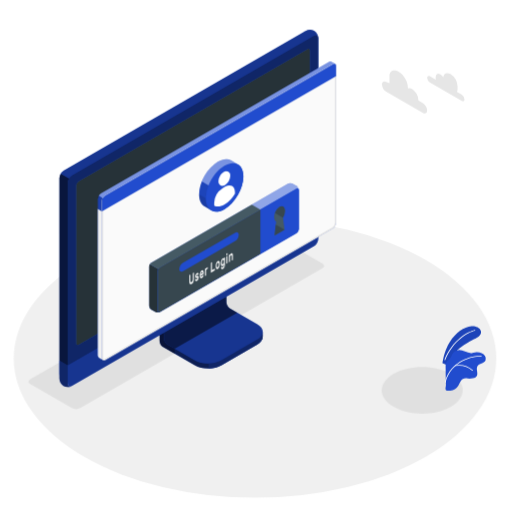
t = 0.00 s
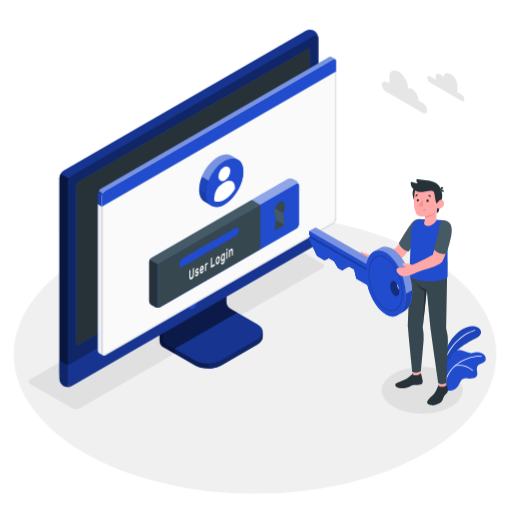
t = 1.15 s
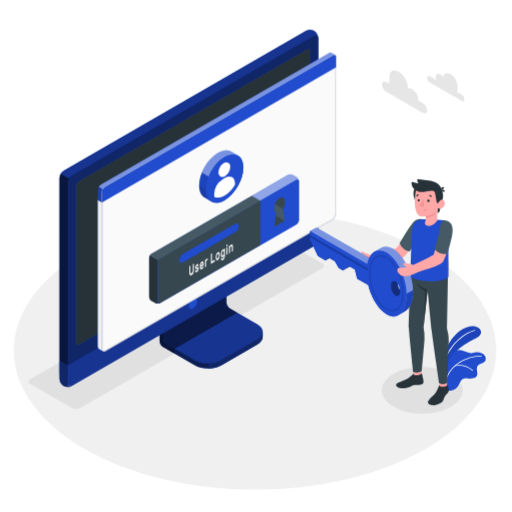
t = 2.35 s
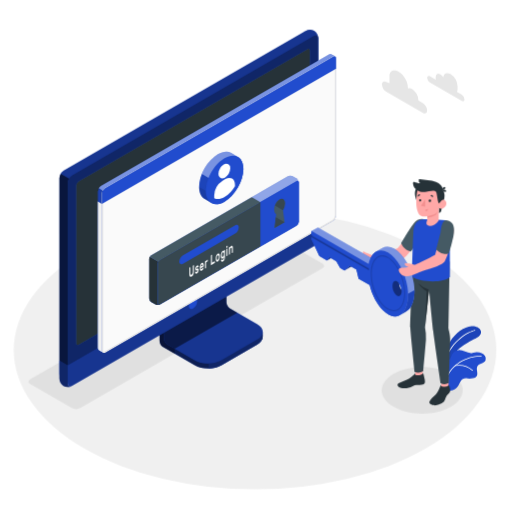
t = 3.55 s
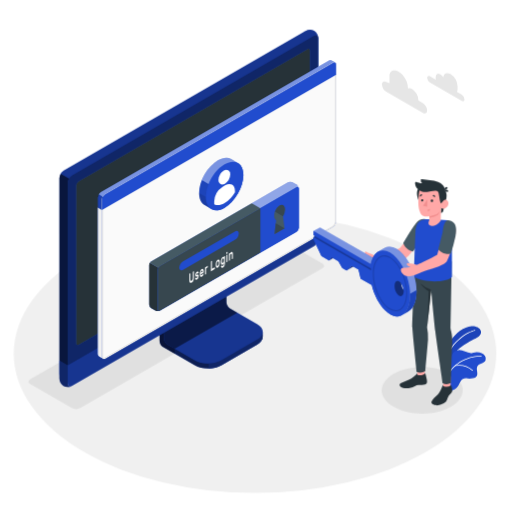
t = 4.60 s
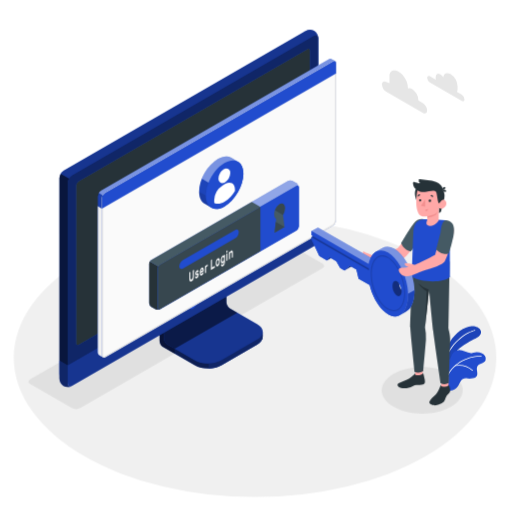
t = 5.80 s

The animated SVG that drew these frames (rendered in a browser with its animation timeline set to each time). Animation: 3 CSS @keyframes rules; one cycle of 7.00 s, repeats indefinitely.

<svg class="animated" id="freepik_stories-login" xmlns="http://www.w3.org/2000/svg" viewBox="0 0 500 500" version="1.1" xmlns:xlink="http://www.w3.org/1999/xlink" xmlns:svgjs="http://svgjs.com/svgjs"><style>svg#freepik_stories-login:not(.animated) .animable {opacity: 0;}svg#freepik_stories-login.animated #freepik--Floor--inject-6 {animation: 6s Infinite  linear floating;animation-delay: 0s;}svg#freepik_stories-login.animated #freepik--Window--inject-6 {animation: 1.5s Infinite  linear floating;animation-delay: 0s;}svg#freepik_stories-login.animated #freepik--Character--inject-6 {animation: 1s 1 forwards cubic-bezier(.36,-0.01,.5,1.38) slideUp,6s Infinite  linear shake;animation-delay: 0s,1s;}            @keyframes floating {                0% {                    opacity: 1;                    transform: translateY(0px);                }                50% {                    transform: translateY(-10px);                }                100% {                    opacity: 1;                    transform: translateY(0px);                }            }                    @keyframes slideUp {                0% {                    opacity: 0;                    transform: translateY(30px);                }                100% {                    opacity: 1;                    transform: inherit;                }            }                    @keyframes shake {                10%, 90% {                    transform: translate3d(-1px, 0, 0);                  }                  20%, 80% {                    transform: translate3d(2px, 0, 0);                  }                  30%, 50%, 70% {                    transform: translate3d(-4px, 0, 0);                  }                  40%, 60% {                    transform: translate3d(4px, 0, 0);                  }            }        </style><g id="freepik--Floor--inject-6" class="animable animator-active" style="transform-origin: 249.05px 350.02px;"><ellipse id="freepik--floor--inject-6" cx="249.05" cy="350.02" rx="235.61" ry="136.03" style="fill: rgb(240, 240, 240); transform-origin: 249.05px 350.02px;" class="animable"></ellipse></g><g id="freepik--Shadow--inject-6" class="animable" style="transform-origin: 239.83px 318.325px;"><path id="freepik--shadow--inject-6" d="M384.36,397.22c-15.45-8.92-15.45-23.38,0-32.3s40.5-8.92,55.95,0,15.45,23.38,0,32.3S399.81,406.14,384.36,397.22Z" style="fill: rgb(224, 224, 224); transform-origin: 412.335px 381.07px;" class="animable"></path><path id="freepik--shadow--inject-6" d="M70.12,398.46,29.48,375c-2.29-1.32-2.29-3.47,0-4.79L265.87,233.73a9.17,9.17,0,0,1,8.29,0l40.65,23.46c2.29,1.32,2.29,3.47,0,4.79L78.42,398.46A9.19,9.19,0,0,1,70.12,398.46Z" style="fill: rgb(224, 224, 224); transform-origin: 172.145px 316.095px;" class="animable"></path></g><g id="freepik--Device--inject-6" class="animable" style="transform-origin: 184.405px 203.455px;"><g id="freepik--device--inject-6" class="animable" style="transform-origin: 184.405px 203.455px;"><path d="M216.2,356.64l34.94-20.2c3.6-2.08,5.4-4.8,5.4-7.53s0-4.86,0-4.86l-36.24-20.44a7.64,7.64,0,0,1-3.48-6V254.52l-61,35.26v43.07a7.7,7.7,0,0,0,3.48,6l30.84,17.76C197.32,360.8,209,360.8,216.2,356.64Z" style="fill: rgb(33, 76, 206); transform-origin: 206.18px 307.138px;" id="el65j88w7vf0o" class="animable"></path><g id="el31ct0a2a5e6"><g style="opacity: 0.6; transform-origin: 206.18px 307.138px;" class="animable"><path d="M216.2,356.64l34.94-20.2c3.6-2.08,5.4-4.8,5.4-7.53s0-4.86,0-4.86l-36.24-20.44a7.64,7.64,0,0,1-3.48-6V254.52l-61,35.26v43.07a7.7,7.7,0,0,0,3.48,6l30.84,17.76C197.32,360.8,209,360.8,216.2,356.64Z" id="el7tlzuh646qw" class="animable" style="transform-origin: 206.18px 307.138px;"></path></g></g><g id="elihjirndnpen"><path d="M170.45,340.48v4.84l-11.18-6.45a7.67,7.67,0,0,1-3.47-6V289.78l11.62-6.71c.24,2.95.5,6,.75,9L160,296.77v33.65a7.63,7.63,0,0,0,3.48,6Z" style="opacity: 0.3; transform-origin: 163.125px 314.195px;" class="animable"></path></g><path d="M160,330.43a7.68,7.68,0,0,0,3.48,6l26.62,15.34c7.2,4.15,18.88,4.16,26.09,0l35-20.2c7.21-4.16,7.21-10.9,0-15.06l-26.64-15.34a7.69,7.69,0,0,1-3.47-6V261.51l-61,35.26Z" style="fill: rgb(33, 76, 206); transform-origin: 208.299px 308.198px;" id="elwzksl82m3" class="animable"></path><g id="ell6amo1zsrfd"><path d="M160,330.43a7.68,7.68,0,0,0,3.48,6l26.62,15.34c7.2,4.15,18.88,4.16,26.09,0l35-20.2c7.21-4.16,7.21-10.9,0-15.06l-26.64-15.34a7.69,7.69,0,0,1-3.47-6V261.51l-61,35.26Z" style="opacity: 0.3; transform-origin: 208.299px 308.198px;" class="animable"></path></g><g id="elbm6vbfwsa0v"><path d="M231.6,305.28h0l-7.09-4.09a7.69,7.69,0,0,1-3.47-6V261.51l-61,35.26v33.66a7.68,7.68,0,0,0,3.48,6l7,4Z" style="opacity: 0.5; transform-origin: 195.82px 300.97px;" class="animable"></path></g><path d="M256.55,324.06v4.86c0,2.73-1.81,5.44-5.4,7.53l-35,20.19a26.23,26.23,0,0,1-12.45,3.09v-4.84a26.23,26.23,0,0,0,12.45-3.09l35-20.21C254.74,329.52,256.55,326.79,256.55,324.06Z" style="fill: rgb(33, 76, 206); transform-origin: 230.125px 341.895px;" id="el0esrsd0pgjfd" class="animable"></path><g id="eli0lq1m5mpgj"><path d="M256.55,324.06v4.86c0,2.73-1.81,5.44-5.4,7.53l-35,20.19a26.23,26.23,0,0,1-12.45,3.09v-4.84a26.23,26.23,0,0,0,12.45-3.09l35-20.21C254.74,329.52,256.55,326.79,256.55,324.06Z" style="opacity: 0.5; transform-origin: 230.125px 341.895px;" class="animable"></path></g><path d="M62,372.26a9.35,9.35,0,0,0,8.43-.15l236-136.25a9.62,9.62,0,0,0,4.35-7.53V37.41A9.32,9.32,0,0,0,306.72,30a9.3,9.3,0,0,0-8.42.16L62.3,166.45A9.58,9.58,0,0,0,58,174V364.89A9.32,9.32,0,0,0,62,372.26Z" style="fill: rgb(33, 76, 206); transform-origin: 184.39px 201.131px;" id="elp3fr0nk3iia" class="animable"></path><path d="M70.46,372.1l236-136.25a9.59,9.59,0,0,0,4.35-7.53V37.41c0-2.77-1.95-3.9-4.35-2.51l-236,136.25a9.61,9.61,0,0,0-4.35,7.53V369.59C66.11,372.36,68.06,373.49,70.46,372.1Z" style="fill: rgb(33, 76, 206); transform-origin: 188.46px 203.5px;" id="elz3g8s5b90cl" class="animable"></path><g id="el8nb7jmr2wc7"><path d="M70.46,372.1l236-136.25a9.59,9.59,0,0,0,4.35-7.53V37.41c0-2.77-1.95-3.9-4.35-2.51l-236,136.25a9.61,9.61,0,0,0-4.35,7.53V369.59C66.11,372.36,68.06,373.49,70.46,372.1Z" style="opacity: 0.5; transform-origin: 188.46px 203.5px;" class="animable"></path></g><path d="M69.82,377.06A9.34,9.34,0,0,1,62,376.9,9.32,9.32,0,0,1,58,369.51V352.13l8.15,4.72v17.38C66.1,376.76,67.71,377.91,69.82,377.06Z" style="fill: rgb(33, 76, 206); transform-origin: 63.91px 364.985px;" id="el7mslgpp9w9p" class="animable"></path><g id="el5gis3hy8s7q"><path d="M69.82,377.06A9.34,9.34,0,0,1,62,376.9,9.32,9.32,0,0,1,58,369.51V352.13l8.15,4.72v17.38C66.1,376.76,67.71,377.91,69.82,377.06Z" style="opacity: 0.5; transform-origin: 63.91px 364.985px;" class="animable"></path></g><path d="M66.1,356.85v17.38c0,2.77,2,3.89,4.35,2.51l236-136.25A9.62,9.62,0,0,0,310.8,233V215.54Z" style="fill: rgb(33, 76, 206); transform-origin: 188.45px 296.435px;" id="elgygkep3o36h" class="animable"></path><g id="elih9x0w7svkm"><path d="M66.11,356.81v17.42c0,2.77,2,3.89,4.35,2.51l236-136.25A9.62,9.62,0,0,0,310.8,233V215.54Z" style="opacity: 0.3; transform-origin: 188.455px 296.435px;" class="animable"></path></g><path d="M74.26,335V181.39a5.75,5.75,0,0,1,2.6-4.52L300,48c1.44-.83,2.61-.16,2.61,1.5V203.19a5.76,5.76,0,0,1-2.61,4.52L76.87,336.55C75.43,337.38,74.26,336.7,74.26,335Z" style="fill: rgb(33, 76, 206); transform-origin: 188.435px 192.273px;" id="elzxq32sdds5g" class="animable"></path><path d="M74.26,335V181.39a5.75,5.75,0,0,1,2.6-4.52L300,48c1.44-.83,2.61-.16,2.61,1.5V203.19a5.76,5.76,0,0,1-2.61,4.52L76.87,336.55C75.43,337.38,74.26,336.7,74.26,335Z" style="fill: rgb(38, 50, 56); transform-origin: 188.435px 192.273px;" id="el59eji8na2mq" class="animable"></path><path d="M188.45,291.73a9,9,0,0,0-4.08,7.06c0,2.6,1.83,3.66,4.08,2.36a9,9,0,0,0,4.08-7.07C192.53,291.48,190.7,290.43,188.45,291.73Z" style="fill: rgb(33, 76, 206); transform-origin: 188.45px 296.439px;" id="elywmdwgnpkmf" class="animable"></path><g id="elc0m2gvy1957"><path d="M67.39,174.38a9.25,9.25,0,0,0-1.29,4.29V356.85L58,352.13V174a8.9,8.9,0,0,1,1.28-4.3Z" style="opacity: 0.7; transform-origin: 62.695px 263.275px;" class="animable"></path></g><g id="elbkk0396lz2i"><path d="M310.76,36.69c-.31-2.24-2.12-3-4.31-1.79l-236,136.25a8.94,8.94,0,0,0-3.07,3.23l-8.16-4.71a9,9,0,0,1,3.08-3.23L298.3,30.2a9.32,9.32,0,0,1,8.43-.16A9.37,9.37,0,0,1,310.76,36.69Z" style="opacity: 0.3; transform-origin: 184.99px 101.745px;" class="animable"></path></g></g></g><g id="freepik--Window--inject-6" class="animable" style="transform-origin: 211.872px 205.98px;"><g id="freepik--window--inject-6" class="animable" style="transform-origin: 211.872px 205.98px;"><g id="freepik--window--inject-6" class="animable" style="transform-origin: 211.872px 205.98px;"><g id="freepik--window--inject-6" class="animable" style="transform-origin: 211.872px 205.98px;"><path d="M323.49,60.19a2.16,2.16,0,0,0-2.22.17L98.59,189a6.71,6.71,0,0,0-3,5.27V346.94a3,3,0,0,0,1.29,2.65c.49.27,3.11,1.79,3.89,2.21a1.75,1.75,0,0,0,1.76-.1L325.16,223.06a6.71,6.71,0,0,0,3-5.27V64.33a2.1,2.1,0,0,0-.94-2C326.72,62,324.05,60.52,323.49,60.19Z" style="fill: rgb(33, 76, 206); transform-origin: 211.879px 205.976px;" id="eliart90qdel" class="animable"></path><path d="M102.48,191.16,325.17,62.57c1.68-1,3-.18,3,1.76V217.79a6.71,6.71,0,0,1-3,5.27L102.48,351.7c-1.68,1-3-.61-3-2.55V196.43A6.73,6.73,0,0,1,102.48,191.16Z" style="fill: rgb(250, 250, 250); transform-origin: 213.825px 207.074px;" id="el3jtmsstuz56" class="animable"></path><path d="M326.53,63.15h0c.59,0,.68.74.68,1.18V217.79a5.68,5.68,0,0,1-2.55,4.4L102,350.83a1,1,0,0,1-.5.16c-.56,0-1-.86-1-1.84V196.43A5.74,5.74,0,0,1,103,192L325.67,63.43a1.77,1.77,0,0,1,.86-.28m0-1a2.8,2.8,0,0,0-1.36.42L102.48,191.16a6.73,6.73,0,0,0-3,5.27V349.15c0,1.54.86,2.84,2,2.84a2,2,0,0,0,1-.29L325.16,223.06a6.71,6.71,0,0,0,3-5.27V64.33c0-1.38-.68-2.18-1.68-2.18Z" style="fill: rgb(224, 224, 224); transform-origin: 213.82px 207.07px;" id="elak6q3bp5m9" class="animable"></path><path d="M96.82,349.59c.33.17,2.7,1.52,3.74,2.12a3.11,3.11,0,0,1-1.12-2.56V206.4l-3.9-2.28V346.94A3,3,0,0,0,96.82,349.59Z" style="fill: rgb(240, 240, 240); transform-origin: 98.0471px 277.915px;" id="elpm4f2k6k6n" class="animable"></path><path d="M328.21,64.3c0-1.92-1.37-2.7-3-1.73L102.48,191.16a6.73,6.73,0,0,0-3,5.27v10L328.21,74.3Z" style="fill: rgb(33, 76, 206); transform-origin: 213.845px 134.291px;" id="el710ae04dav" class="animable"></path><g id="elm1vgndf7t4"><g style="opacity: 0.4; transform-origin: 211.84px 126.687px;" class="animable"><path d="M325.17,62.57,102.48,191.15a6.25,6.25,0,0,0-2.14,2.27l-3.87-2.25A6,6,0,0,1,98.59,189L321.27,60.36a2.16,2.16,0,0,1,2.22-.18c.54.34,3.07,1.77,3.72,2.12A2.2,2.2,0,0,0,325.17,62.57Z" style="fill: rgb(255, 255, 255); transform-origin: 211.84px 126.687px;" id="elcxbek55x098" class="animable"></path></g></g><g id="el5pkzhrr1jlp"><path d="M95.54,204.13v-9.91a6.25,6.25,0,0,1,.93-3.05l3.88,2.24a6.08,6.08,0,0,0-.91,3v10Z" style="opacity: 0.15; transform-origin: 97.945px 198.79px;" class="animable"></path></g></g></g><path d="M281.25,179.42l-133.37,77a4.91,4.91,0,0,0-2.23,3.85v38.24a4.91,4.91,0,0,0,2.23,3.85l3.89,2.24a4.94,4.94,0,0,0,4.46,0l133.35-77a4.93,4.93,0,0,0,2.23-3.86l0-38.25a4.91,4.91,0,0,0-2.23-3.85l-3.9-2.24A4.91,4.91,0,0,0,281.25,179.42Z" style="fill: rgb(33, 76, 206); transform-origin: 218.73px 242.007px;" id="elbeo6x1icm88" class="animable"></path><g id="elgic1kd7ct08"><path d="M291.81,185.15c-.16-1.15-1.09-1.57-2.21-.92l-133.37,77a4.49,4.49,0,0,0-1.57,1.66l-8.35-4.82a4.57,4.57,0,0,1,1.56-1.64l133.38-77a4.91,4.91,0,0,1,4.45,0l3.9,2.24A5,5,0,0,1,291.81,185.15Z" style="fill: rgb(255, 255, 255); opacity: 0.5; transform-origin: 219.06px 220.893px;" class="animable"></path></g><path d="M155.85,304.79a5,5,0,0,1-4.07-.18l-3.9-2.24a4.93,4.93,0,0,1-2.23-3.85V260.28a4.63,4.63,0,0,1,.66-2.21l8.35,4.82a4.48,4.48,0,0,0-.66,2.19v38.25C154,304.6,154.8,305.19,155.85,304.79Z" style="fill: rgb(38, 50, 56); transform-origin: 150.75px 281.604px;" id="eltsqi8qcvuq" class="animable"></path><path d="M156.23,261.23l133.37-77c1.23-.71,2.23-.14,2.23,1.28l0,38.25a4.93,4.93,0,0,1-2.23,3.86l-133.35,77c-1.23.71-2.23.13-2.23-1.29V265.09A4.93,4.93,0,0,1,156.23,261.23Z" style="fill: rgb(33, 76, 206); transform-origin: 222.925px 244.424px;" id="ellvicru3anef" class="animable"></path><path d="M245.89,199.84l-98,56.59a4.57,4.57,0,0,0-1.56,1.64l8.35,4.82a4.49,4.49,0,0,1,1.57-1.66l98-56.58Z" style="fill: rgb(69, 90, 100); transform-origin: 200.29px 231.365px;" id="ela6zctteuvbe" class="animable"></path><path d="M254.23,204.65l-98,56.58a4.93,4.93,0,0,0-2.23,3.86v38.23c0,1.42,1,2,2.23,1.29l98-56.58Z" style="fill: rgb(55, 71, 79); transform-origin: 204.115px 254.782px;" id="eltwrojs1a9d" class="animable"></path><path d="M178.83,256.57l50.57-29.19c2.09-1.21,3.79-.35,3.79,1.92a8.13,8.13,0,0,1-3.8,6.3l-50.56,29.2c-2.09,1.21-3.8.35-3.8-1.92A8.16,8.16,0,0,1,178.83,256.57Z" style="fill: rgb(33, 76, 206); transform-origin: 204.11px 246.09px;" id="el6dogv8zbg3e" class="animable"></path><path d="M189.19,266.24a.1.1,0,0,1,.15,0,.37.37,0,0,1,.06.23v5.69a9.54,9.54,0,0,1-.14,1.64,6.35,6.35,0,0,1-.42,1.44,5.11,5.11,0,0,1-.7,1.18,3.67,3.67,0,0,1-1,.83,1.85,1.85,0,0,1-1,.3,1,1,0,0,1-.7-.37,2.25,2.25,0,0,1-.42-1,6.91,6.91,0,0,1-.13-1.47v-5.7a.72.72,0,0,1,.06-.29.36.36,0,0,1,.15-.2l.63-.37a.11.11,0,0,1,.15,0,.35.35,0,0,1,.06.23v5.62a3.79,3.79,0,0,0,.09.92,1,1,0,0,0,.24.52.45.45,0,0,0,.37.16,1,1,0,0,0,.48-.16,2.16,2.16,0,0,0,.48-.39,2.37,2.37,0,0,0,.38-.6,3.77,3.77,0,0,0,.25-.8,5.28,5.28,0,0,0,.08-1v-5.63a.73.73,0,0,1,.07-.29.36.36,0,0,1,.15-.2Z" style="fill: rgb(250, 250, 250); transform-origin: 187.145px 271.878px;" id="elyqvx9nvnwbb" class="animable"></path><path d="M193.11,271.62a.36.36,0,0,0-.05-.21.22.22,0,0,0-.19-.07,1.37,1.37,0,0,0-.37,0l-.58.11a1.18,1.18,0,0,1-.57,0,.69.69,0,0,1-.36-.27,1.43,1.43,0,0,1-.19-.53,4.52,4.52,0,0,1,0-1.62,4.49,4.49,0,0,1,.32-.89,4.32,4.32,0,0,1,.5-.8,2.51,2.51,0,0,1,.68-.59,1.73,1.73,0,0,1,.69-.24.84.84,0,0,1,.51.11.83.83,0,0,1,.33.38,1.59,1.59,0,0,1,.13.59.49.49,0,0,1-.06.29.36.36,0,0,1-.15.2l-.6.35a.18.18,0,0,1-.18,0l-.13-.1a.33.33,0,0,0-.18-.07.82.82,0,0,0-.36.13,1.54,1.54,0,0,0-.41.36.87.87,0,0,0-.18.55.63.63,0,0,0,0,.23.23.23,0,0,0,.17.1,1,1,0,0,0,.33,0l.56-.1c.47-.09.79,0,1,.26a2.1,2.1,0,0,1,.29,1.23,3.51,3.51,0,0,1-.12.88,4.27,4.27,0,0,1-.34.9,3.8,3.8,0,0,1-.55.82,2.83,2.83,0,0,1-.73.61,1.63,1.63,0,0,1-.73.25.9.9,0,0,1-.53-.15.92.92,0,0,1-.34-.43,1.5,1.5,0,0,1-.12-.6.54.54,0,0,1,.06-.3.36.36,0,0,1,.15-.2l.6-.35c.08,0,.14-.05.18,0l.13.14a.3.3,0,0,0,.21.1.64.64,0,0,0,.39-.13,1.87,1.87,0,0,0,.48-.39,1.24,1.24,0,0,0,.17-.27A.6.6,0,0,0,193.11,271.62Z" style="fill: rgb(250, 250, 250); transform-origin: 192.332px 270.493px;" id="elug6a40k4ww" class="animable"></path><path d="M195.15,268.91a8.93,8.93,0,0,1,.13-1.55,7.46,7.46,0,0,1,.39-1.41,4.8,4.8,0,0,1,.6-1.15,2.57,2.57,0,0,1,.8-.75,1.09,1.09,0,0,1,.79-.17,1,1,0,0,1,.6.41,2.5,2.5,0,0,1,.39.9,5.58,5.58,0,0,1,.14,1.28v.62a.6.6,0,0,1-.07.3.36.36,0,0,1-.15.2l-2.6,1.51a1.56,1.56,0,0,0,.07.52.65.65,0,0,0,.2.29.42.42,0,0,0,.29.09.82.82,0,0,0,.34-.12,1.45,1.45,0,0,0,.4-.32,1.83,1.83,0,0,0,.26-.38,2.65,2.65,0,0,1,.14-.23.64.64,0,0,1,.15-.13l.62-.36a.12.12,0,0,1,.15,0,.28.28,0,0,1,.06.23,1.93,1.93,0,0,1-.12.57,4.34,4.34,0,0,1-.34.8,4.59,4.59,0,0,1-.56.82,3,3,0,0,1-.76.65,1.21,1.21,0,0,1-.8.19,1,1,0,0,1-.6-.42,2.65,2.65,0,0,1-.39-1A6.8,6.8,0,0,1,195.15,268.91Zm1.92-3.19a1.17,1.17,0,0,0-.39.34,1.92,1.92,0,0,0-.27.46,3.39,3.39,0,0,0-.17.51,3.27,3.27,0,0,0-.07.48l1.76-1a2.9,2.9,0,0,0-.06-.41.66.66,0,0,0-.14-.33.38.38,0,0,0-.26-.16A.6.6,0,0,0,197.07,265.72Z" style="fill: rgb(250, 250, 250); transform-origin: 197.07px 267.796px;" id="el3suhvh91s7v" class="animable"></path><path d="M202.13,262.93a1.61,1.61,0,0,0-.68.76,3.44,3.44,0,0,0-.21,1.32v3.61a.73.73,0,0,1-.06.3.36.36,0,0,1-.15.2l-.59.34a.1.1,0,0,1-.15,0,.37.37,0,0,1-.06-.23v-6.47a.8.8,0,0,1,.06-.3.41.41,0,0,1,.15-.2l.59-.34a.11.11,0,0,1,.15,0,.32.32,0,0,1,.06.22v.32a4.12,4.12,0,0,1,.44-.76,1.82,1.82,0,0,1,.6-.53l.36-.21a.1.1,0,0,1,.14,0,.37.37,0,0,1,.07.23v.91a.73.73,0,0,1-.07.3.41.41,0,0,1-.14.2Z" style="fill: rgb(250, 250, 250); transform-origin: 201.54px 265.213px;" id="elhhcf2xdue7" class="animable"></path><path d="M209.59,262.45a.1.1,0,0,1,.15,0,.37.37,0,0,1,.06.23v1a.8.8,0,0,1-.06.3.52.52,0,0,1-.15.19l-3.42,2a.11.11,0,0,1-.15,0,.34.34,0,0,1-.06-.22v-9a.8.8,0,0,1,.06-.3.38.38,0,0,1,.15-.19l.63-.37a.11.11,0,0,1,.15,0,.34.34,0,0,1,.06.22v7.61Z" style="fill: rgb(250, 250, 250); transform-origin: 207.88px 261.13px;" id="elccs8silcz3h" class="animable"></path><path d="M212.66,255.05a1.2,1.2,0,0,1,.77-.21.92.92,0,0,1,.61.3,1.92,1.92,0,0,1,.4.74,4.28,4.28,0,0,1,.18,1.09c0,.08,0,.19,0,.32v.77c0,.12,0,.23,0,.32a7,7,0,0,1-.18,1.29,6.26,6.26,0,0,1-.4,1.2,4.46,4.46,0,0,1-.61,1,2.76,2.76,0,0,1-.77.69,1.31,1.31,0,0,1-.78.21.91.91,0,0,1-.6-.3,1.7,1.7,0,0,1-.4-.73,4.28,4.28,0,0,1-.18-1.09c0-.08,0-.18,0-.31v-.77c0-.13,0-.24,0-.32a6.35,6.35,0,0,1,.17-1.3,6.62,6.62,0,0,1,.41-1.21,4.83,4.83,0,0,1,.6-1A2.66,2.66,0,0,1,212.66,255.05Zm.94,2.58a2,2,0,0,0-.11-.65.62.62,0,0,0-.22-.32.43.43,0,0,0-.29-.07.87.87,0,0,0-.32.13,1.41,1.41,0,0,0-.32.24,1.79,1.79,0,0,0-.29.4,2.19,2.19,0,0,0-.22.58,4,4,0,0,0-.12.78c0,.08,0,.17,0,.28v.71c0,.11,0,.2,0,.26a2.36,2.36,0,0,0,.12.65.61.61,0,0,0,.22.32.37.37,0,0,0,.29.06.9.9,0,0,0,.32-.12,1.67,1.67,0,0,0,.32-.24,2.17,2.17,0,0,0,.29-.4,2.6,2.6,0,0,0,.22-.58,3.57,3.57,0,0,0,.11-.78,2.18,2.18,0,0,0,0-.28v-.7A2.1,2.1,0,0,0,213.6,257.63Z" style="fill: rgb(250, 250, 250); transform-origin: 212.66px 258.804px;" id="elqrdo46zpqn" class="animable"></path><path d="M217.68,260.9a1.42,1.42,0,0,0,.34-.29,2.45,2.45,0,0,0,.31-.46,3.08,3.08,0,0,0,.23-.63,3,3,0,0,0,.09-.75v-.51c0,.1-.1.22-.17.36a3,3,0,0,1-.24.42,4,4,0,0,1-.34.4,1.76,1.76,0,0,1-.43.33.92.92,0,0,1-.71.14,1,1,0,0,1-.54-.41,2.72,2.72,0,0,1-.35-.84,5.75,5.75,0,0,1-.14-1.15c0-.13,0-.29,0-.48s0-.35,0-.49a8.45,8.45,0,0,1,.14-1.31,7.89,7.89,0,0,1,.35-1.25,5,5,0,0,1,.54-1,2.28,2.28,0,0,1,.71-.68,1.41,1.41,0,0,1,.43-.17.93.93,0,0,1,.34,0,.62.62,0,0,1,.24.13.91.91,0,0,1,.17.17v-.32a.8.8,0,0,1,.06-.3.38.38,0,0,1,.15-.19l.59-.35a.11.11,0,0,1,.15,0,.37.37,0,0,1,.07.23V258a6.86,6.86,0,0,1-.53,2.84,3.63,3.63,0,0,1-1.46,1.7,1.54,1.54,0,0,1-.74.23,1,1,0,0,1-.59-.15,1.35,1.35,0,0,1-.4-.48,2,2,0,0,1-.16-.72.54.54,0,0,1,.06-.3.36.36,0,0,1,.15-.2l.53-.3a.13.13,0,0,1,.19,0,1,1,0,0,1,.13.17.47.47,0,0,0,.28.22C217.25,261.1,217.43,261,217.68,260.9Zm-.94-4.85q0,.4,0,.78a1.7,1.7,0,0,0,.32,1.12.49.49,0,0,0,.64,0,1.72,1.72,0,0,0,.65-.78,3.62,3.62,0,0,0,.3-1.32c0-.15,0-.33,0-.54s0-.39,0-.52a1.53,1.53,0,0,0-.3-1,.48.48,0,0,0-.65,0,1.73,1.73,0,0,0-.64.77A3.83,3.83,0,0,0,216.74,256.05Z" style="fill: rgb(250, 250, 250); transform-origin: 217.701px 257.006px;" id="el0ovr5mn5i4vc" class="animable"></path><path d="M222,247.17a.11.11,0,0,1,.14,0,.32.32,0,0,1,.07.23v1.09a.66.66,0,0,1-.07.3.43.43,0,0,1-.14.19l-.67.39a.1.1,0,0,1-.15,0,.29.29,0,0,1-.07-.22v-1.09a.66.66,0,0,1,.07-.3.38.38,0,0,1,.15-.19Zm.17,9.39a.72.72,0,0,1-.06.29.49.49,0,0,1-.15.2l-.6.34a.09.09,0,0,1-.14,0,.32.32,0,0,1-.07-.23v-6.47a.66.66,0,0,1,.07-.3.47.47,0,0,1,.14-.2l.6-.34a.11.11,0,0,1,.15,0,.34.34,0,0,1,.06.22Z" style="fill: rgb(250, 250, 250); transform-origin: 221.66px 252.284px;" id="elfvh63oahw3l" class="animable"></path><path d="M227.43,253.51a.8.8,0,0,1-.06.3.38.38,0,0,1-.15.19l-.6.35a.1.1,0,0,1-.14,0,.32.32,0,0,1-.07-.23v-3.52a2.45,2.45,0,0,0-.22-1.21c-.14-.25-.36-.29-.67-.11a1.64,1.64,0,0,0-.65.87,4.2,4.2,0,0,0-.24,1.47v3.53a.8.8,0,0,1-.06.3.36.36,0,0,1-.15.2l-.59.34a.1.1,0,0,1-.15,0,.32.32,0,0,1-.06-.22v-6.47a.73.73,0,0,1,.06-.3.36.36,0,0,1,.15-.2l.59-.34a.1.1,0,0,1,.15,0,.37.37,0,0,1,.06.23V249a5.15,5.15,0,0,1,.48-.87,1.88,1.88,0,0,1,.65-.61,1.09,1.09,0,0,1,.79-.2.81.81,0,0,1,.52.41,2.54,2.54,0,0,1,.28.87,9,9,0,0,1,.08,1.2Z" style="fill: rgb(250, 250, 250); transform-origin: 225.524px 251.667px;" id="elj8kxka8kqx" class="animable"></path><path d="M277.87,224.4,268.16,230l1.51-13.62c-1.17-.62-1.91-2.13-1.91-4.3,0-3.87,2.36-8.36,5.26-10s5.25.1,5.25,4a13.26,13.26,0,0,1-1.9,6.5Z" style="fill: rgb(69, 90, 100); transform-origin: 273.015px 215.732px;" id="el0ui9zqcmexz" class="animable"></path><polygon points="277.88 224.4 269.33 219.47 268.16 230.01 277.88 224.4" style="fill: rgb(55, 71, 79); transform-origin: 273.02px 224.74px;" id="eledo0o4yhzor" class="animable"></polygon><path d="M273,202.05a11.45,11.45,0,0,0-4.48,5.95l7.83,4.52h0a13.26,13.26,0,0,0,1.9-6.5C278.27,202.15,275.92,200.38,273,202.05Z" style="fill: rgb(55, 71, 79); transform-origin: 273.385px 206.971px;" id="elhaze1x5a3k7" class="animable"></path><path d="M225.8,156.7c-3.33-1.92-7.92-1.65-13,1.28-10.14,5.86-18.36,20.09-18.36,31.8,0,5.88,2.08,10,5.42,11.9l6.47,3.76c3.32,1.92,7.91,1.64,13-1.29,10.14-5.85,18.36-20.09,18.36-31.8,0-5.85-2.06-10-5.38-11.87" style="fill: rgb(33, 76, 206); transform-origin: 216.065px 181.068px;" id="el1niim0fx59c" class="animable"></path><path d="M219.32,161.75c-10.14,5.86-18.36,20.1-18.36,31.8s8.22,16.46,18.36,10.6,18.37-20.09,18.36-31.8S229.45,155.9,219.32,161.75Z" style="fill: rgb(33, 76, 206); transform-origin: 219.32px 182.951px;" id="elhwe0xne8fmf" class="animable"></path><path d="M229.45,187.73v1.34a29.53,29.53,0,0,1-10.13,10.62c-3.95,2.27-7.52,2.52-10.14,1.07V198a18,18,0,0,1,8.26-14.31l2.67-1.54c2.36-1.36,4.66-1.54,6.46-.49S229.45,184.92,229.45,187.73Z" style="fill: rgb(33, 76, 206); transform-origin: 219.315px 191.324px;" id="el46ursh2nmpy" class="animable"></path><g id="elaljbc2rejwa"><path d="M225.8,156.7l6.5,3.78c-3.32-1.93-7.91-1.66-13,1.27-6.64,3.84-12.46,11.27-15.68,19.23l-6.51-3.77c3.23-8,9-15.39,15.68-19.23C217.89,155.06,222.48,154.78,225.8,156.7Z" style="fill: rgb(255, 255, 255); opacity: 0.4; transform-origin: 214.705px 168.229px;" class="animable"></path></g><g id="elfogwjnb7o8f"><path d="M206.1,205.29l-6.23-3.61c-3.34-1.9-5.42-6-5.42-11.9l6.51,3.78C201,199.26,202.92,203.32,206.1,205.29Z" style="opacity: 0.2; transform-origin: 200.275px 197.535px;" class="animable"></path></g><g id="el0zho3tc18iyb"><path d="M197.13,177.21l6.51,3.77A34.11,34.11,0,0,0,201,193.55h0l-6.51-3.78A34.23,34.23,0,0,1,197.13,177.21Z" style="opacity: 0.1; transform-origin: 199.065px 185.38px;" class="animable"></path></g><path d="M217,181.52a3.49,3.49,0,0,1-1.77-.46,4.33,4.33,0,0,1-1.91-4,11.42,11.42,0,0,1,5.24-9.08h0a3.92,3.92,0,0,1,6.32,3.66,11.44,11.44,0,0,1-5.24,9.08A5.29,5.29,0,0,1,217,181.52Z" style="fill: rgb(255, 255, 255); transform-origin: 219.114px 174.322px;" id="el14nspl864a6" class="animable"></path><path d="M226.57,181.65c-1.8-1.05-4.1-.87-6.46.49l-2.67,1.54A18,18,0,0,0,209.18,198v2.77c2.62,1.45,6.19,1.2,10.14-1.07a29.53,29.53,0,0,0,10.13-10.62v-1.34C229.45,184.92,228.41,182.71,226.57,181.65Z" style="fill: rgb(255, 255, 255); transform-origin: 219.315px 191.324px;" id="elo8lt1g3jawp" class="animable"></path></g></g><g id="freepik--Plants--inject-6" class="animable" style="transform-origin: 453.289px 350.05px;"><g id="freepik--plants--inject-6" class="animable" style="transform-origin: 453.289px 350.05px;"><path d="M432.15,354.65s1.33-11.68,7.14-20.75,13.79-14.72,21.24-15.31,13.47,6.27,5.5,11-22.13,9.51-28.65,27.11Z" style="fill: rgb(33, 76, 206); transform-origin: 450.976px 337.627px;" id="eln86zhmp992o" class="animable"></path><g id="elyfprq4tfp6"><path d="M432.15,354.65s1.33-11.68,7.14-20.75,13.79-14.72,21.24-15.31,13.47,6.27,5.5,11-22.13,9.51-28.65,27.11Z" style="opacity: 0.1; transform-origin: 450.976px 337.627px;" class="animable"></path></g><path d="M434.34,351.61l-.08,0a.4.4,0,0,1-.22-.52c7.86-19.35,22.82-27.44,29.64-29a.4.4,0,0,1,.18.78c-6.68,1.54-21.35,9.48-29.08,28.53A.39.39,0,0,1,434.34,351.61Z" style="fill: rgb(255, 255, 255); transform-origin: 449.091px 336.85px;" id="eldr0z8dpy8xt" class="animable"></path><path d="M474.12,351.84c-.67,1.52-2.33,2.32-3.87,2.94s-3.22,1.29-4.06,2.73c-1.68,2.9,1.08,7-.72,9.81a5.24,5.24,0,0,1-3.56,2.06c-1.15.21-2.32.21-3.48.31a12.82,12.82,0,0,1-1.66-.13,7.57,7.57,0,0,0-4.81.51c-2.31,1.3-3,4.21-4.42,6.46a11,11,0,0,1-7.77,4.88c-1,.13-3,.32-4-.27a1.18,1.18,0,0,1-.22-.14l0,0c-.15-.16-.33-.37-.41-.48a.16.16,0,0,1,0-.07c-.41-1.51.26-3.07.29-4.63v-.28c-.07-1.81-.12-3.61-.16-5.41q-.13-5-.1-10c0-2.16-.24-4.52.68-6.55,1-2.24,3.52-2.29,4.47-4.48.38-.88.58-1.81.95-2.7a7.73,7.73,0,0,1,6.58-4.59c4.39-.22,8.32,3.33,12.71,3,1.13-.09,2.24-.44,3.36-.64,3.55-.67,7.66.34,9.66,3.35A4.61,4.61,0,0,1,474.12,351.84Z" style="fill: rgb(33, 76, 206); transform-origin: 454.718px 361.673px;" id="ellxeap1pkzp9" class="animable"></path><path d="M434.7,373.52h0a.38.38,0,0,1-.26-.46c6.06-22.74,30-26,35.63-25.62a.37.37,0,0,1,.35.4.38.38,0,0,1-.4.34c-5.49-.39-28.93,2.82-34.86,25.08A.38.38,0,0,1,434.7,373.52Z" style="fill: rgb(255, 255, 255); transform-origin: 452.425px 360.472px;" id="elyojuni3z6r" class="animable"></path><path d="M461.33,362a.35.35,0,0,1-.2-.1,19.9,19.9,0,0,0-16.31-4.59.39.39,0,0,1-.42-.32.38.38,0,0,1,.31-.43,20.71,20.71,0,0,1,17,4.81.37.37,0,0,1,0,.53A.34.34,0,0,1,461.33,362Z" style="fill: rgb(255, 255, 255); transform-origin: 453.109px 359.15px;" id="elr4wxpx30iue" class="animable"></path></g></g><g id="freepik--Clouds--inject-6" class="animable" style="transform-origin: 413.28px 89.7599px;"><g id="freepik--clouds--inject-6" class="animable" style="transform-origin: 413.28px 89.7599px;"><path d="M377.12,80l3.18,1.22v-7c0-5.56,4.43-6.89,9.24-4.11h0c4.82,2.78,8.72,9.53,8.72,15.09v1a4.65,4.65,0,0,1,4,.62h0a13.86,13.86,0,0,1,6.27,10.87v.46l4.44,2.56a9.14,9.14,0,0,1,4.13,7.15c0,2.64-1.85,3.71-4.13,2.39L377.12,89.54A9.09,9.09,0,0,1,373,82.39C373,79.76,374.83,78.69,377.12,80Z" style="fill: rgb(230, 230, 230); transform-origin: 395.05px 89.7599px;" id="el202s01o9ldoh" class="animable"></path><path d="M419.71,74.46l5.77,3.33a6.47,6.47,0,0,1-.05-.76V75.36c0-3,2.08-4.18,4.66-2.69a9,9,0,0,1,2.78,2.67c.42-3.74,3.36-5.13,6.92-3.08a15.45,15.45,0,0,1,7,12.09v2.5a6.59,6.59,0,0,1-.59,2.9L451,92.51A5.74,5.74,0,0,1,453.56,97c0,1.65-1.16,2.32-2.59,1.5l-31.26-18A5.72,5.72,0,0,1,417.12,76C417.12,74.31,418.28,73.64,419.71,74.46Z" style="fill: rgb(230, 230, 230); transform-origin: 435.34px 85.0813px;" id="elzq639nig3r9" class="animable"></path></g></g><g id="freepik--Character--inject-6" class="animable" style="transform-origin: 371.816px 285.449px;"><g id="freepik--character--inject-6" class="animable" style="transform-origin: 371.816px 285.449px;"><path d="M397.37,226.23c-4.2,7.1-8.24,13.27-11.08,16.23-5.39,2.5-18.05,6.36-23,7a3.65,3.65,0,0,1-2.48-.58c-1.95-1.28-3.46-1.49-5.51-2.2-1.61-.55-2.29-1.32-2.59-1a1.83,1.83,0,0,0,.17,2.55,13.52,13.52,0,0,0,2.54,1.9,15,15,0,0,1-6.7.12c-4.29-1.13-6.31.93-3.41,5.59,1,1.66,5.12,4.33,13.4,3.61a75,75,0,0,0,8.81-1c7.94-1.7,16.77-3.34,22.2-5a14,14,0,0,0,5.28-3.66c9.13-10.41,12.16-17.83,16.16-24.57l-.34-11C404.34,214,400.88,220.29,397.37,226.23Z" style="fill: rgb(255, 168, 167); transform-origin: 377.555px 236.892px;" id="el2h48n4ede4u" class="animable"></path><path d="M411.93,214a10.41,10.41,0,0,0-9.9,4.23c-4.44,5.69-12.3,19.35-12.3,19.35s2.57,6.85,9.51,8l11.15-15.06S415.67,220.06,411.93,214Z" style="fill: rgb(69, 90, 100); transform-origin: 401.5px 229.739px;" id="elbc6hzy1b3cf" class="animable"></path><rect x="428.77" y="367.54" width="7.27" height="12.96" style="fill: rgb(255, 168, 167); transform-origin: 432.405px 374.02px;" id="elyi4fdy0j5nb" class="animable"></rect><polygon points="410.84 366.85 403.58 367.11 403.21 353.39 410.84 353.13 410.84 366.85" style="fill: rgb(255, 168, 167); transform-origin: 407.025px 360.12px;" id="elxswo1zcmbnb" class="animable"></polygon><path d="M437.06,255.35c0,7.22-1.06,65.39-1.06,65.39.16,2.08,2,5.92,1.63,13.91-.55,10.85-1.28,39.37-1.28,39.37a9.24,9.24,0,0,1-8.09.16s-5.9-40-7.2-50.71C419.92,314.08,417,283,417,283l-3.93,36.74a45.23,45.23,0,0,1,.9,12c-.34,5-2.68,30.88-2.68,30.88a9.61,9.61,0,0,1-8.39.67s-4.14-39-4.22-43.58c-.1-5.2,2.42-64.42,2.42-64.42Z" style="fill: rgb(55, 71, 79); transform-origin: 418.178px 315.162px;" id="el6864wppn1c2" class="animable"></path><path d="M428.77,376.76v-1.08c-.7.31-2.31,6.73-5.2,9.47-2.29,2.18-5.41,4.69-6.21,7.12s4.35,3.92,6.5,3.53c2.48-.46,6.8-2.29,7.88-4s1.59-4.19,2.47-5.43,2.91-2.62,3.38-4.06a9.62,9.62,0,0,0-.41-4c-.34-1.34-.7-2.81-1.14-2.68v.82a5.64,5.64,0,0,1-3.64,1.28C431.34,377.82,428.76,377.6,428.77,376.76Z" style="fill: rgb(38, 50, 56); transform-origin: 427.461px 385.742px;" id="elenu4w8gw53a" class="animable"></path><path d="M403.5,364.77c-.38,0-.69.57-1.52,1.51a16,16,0,0,1-4.27,3.2c-2.72,1.42-8,3.6-10.41,4.73-1.5.7-1.43,2.58.12,3.65s5.28,1.84,9.76.8c2.44-.57,5.62-2.92,7.64-2.79s5.77.09,7.26-1,.89-3.35.47-5.3c-.46-2.14-1-5.47-1.71-5.32V365c-.87,1.38-5.38,1.94-7.3.93Z" style="fill: rgb(38, 50, 56); transform-origin: 399.624px 371.699px;" id="el46lclgqcvmj" class="animable"></path><path d="M417,283a26.72,26.72,0,0,1-10.12-6.05s2,3.81,7.76,7.36l-1.24,32.81Z" style="fill: rgb(38, 50, 56); transform-origin: 411.94px 297.035px;" id="elfxgefu934z" class="animable"></path><path d="M433,215.06s6,1.38,5.57,12.22l-1.25,17.25,0,25.9c-5.34,6.06-29,5.62-37.15-.48,0,0,.92-30.65,1.47-42.45.39-8.38,2.32-12.6,10.56-13.52l10.13.44Z" style="fill: rgb(33, 76, 206); transform-origin: 419.381px 244.368px;" id="el4ksv5l6a80k" class="animable"></path><path d="M425.36,192.54a11,11,0,0,1-10.82,11.26c-6,0-9.52-5.18-10.82-11.26-2.4-11.13,4.84-11.27,10.82-11.27A11.05,11.05,0,0,1,425.36,192.54Z" style="fill: rgb(38, 50, 56); transform-origin: 414.306px 192.535px;" id="elq6ouxwpcx4p" class="animable"></path><path d="M430.88,197.09s-1.66,8.12-2.33,9.46a3.53,3.53,0,0,1-2,1.71l.12-5.71Z" style="fill: rgb(38, 50, 56); transform-origin: 428.715px 202.675px;" id="elvcgrd34c61" class="animable"></path><path d="M428.79,185.46s1.19-.3,2.46,1.68c1.08,1.69,1.33,5.49-.37,10l-3.13.38Z" style="fill: rgb(38, 50, 56); transform-origin: 429.929px 191.482px;" id="elij2to1sqhe" class="animable"></path><path d="M429.94,187.11l3.84.07a1.81,1.81,0,0,0-1.75-2A2.13,2.13,0,0,0,429.94,187.11Z" style="fill: rgb(38, 50, 56); transform-origin: 431.865px 186.18px;" id="elj4e8tgrvt4l" class="animable"></path><path d="M430.41,186.2l2.84-2.73a1.83,1.83,0,0,0-2.69-.11A2.1,2.1,0,0,0,430.41,186.2Z" style="fill: rgb(38, 50, 56); transform-origin: 431.589px 184.512px;" id="elbcbxqhstite" class="animable"></path><path d="M426.81,197.47c.63.39,1.52-.86,2.3-1.71s3.2-1.63,4.46,1.13-.89,5.49-2.69,6.39c-3.23,1.6-4.25-.73-4.25-.73l-.27,12.86c-4.54,7-14.84,6.78-11.13-.34v-3.91a20.54,20.54,0,0,1-4.62.24c-2.52-.4-4.1-2.47-4.87-5.31-1.22-4.56-1.69-8.24-.65-17.21,1.14-9.82,12.12-9.93,18-6S426.81,197.47,426.81,197.47Z" style="fill: rgb(255, 168, 167); transform-origin: 419.232px 200.499px;" id="eled5yozwg5xd" class="animable"></path><path d="M413.13,187.35c2.62-.26,5.21-.8,7.84-1a5.1,5.1,0,0,1,1.7.08c2,.55,1.76,2.89,2.08,4.52.55,2.82,1,7.59,2.06,7.61.32,0,1.52-2.07,2.3-2.81a4.13,4.13,0,0,0,.7-2.15c.2-1.16.3-2.35.39-3.53.08-1,.18-2,.18-3a14.08,14.08,0,0,0-.27-3.37,5.89,5.89,0,0,0-1.4-2.52l-.2-.22a13.27,13.27,0,0,0-4.69-3.16,28.33,28.33,0,0,0-7.94-1.73,78,78,0,0,1-8.09-1,.84.84,0,0,0-.47,0,.74.74,0,0,0-.38.6,3.34,3.34,0,0,0,1.35,3.3c-1.81.14-3.89-.8-5.63-1.28a1.14,1.14,0,0,0-.89,0,.88.88,0,0,0-.35.51,3.18,3.18,0,0,0-.05,1.44,8.28,8.28,0,0,0,1.56,4,9.76,9.76,0,0,0,5.4,3.53A15.76,15.76,0,0,0,413.13,187.35Z" style="fill: rgb(38, 50, 56); transform-origin: 415.851px 186.798px;" id="elxfb4okh5upb" class="animable"></path><path d="M415.24,211.16s5.62-1.18,7.58-2.27a6.62,6.62,0,0,0,2.72-2.8,9.35,9.35,0,0,1-1.55,3.3c-1.43,1.92-8.75,3.32-8.75,3.32Z" style="fill: rgb(242, 143, 143); transform-origin: 420.39px 209.4px;" id="elzcb1usji38d" class="animable"></path><path d="M416.59,196a1.17,1.17,0,0,0,1.12,1.21,1.22,1.22,0,1,0-1.12-1.21Z" style="fill: rgb(38, 50, 56); transform-origin: 417.81px 195.994px;" id="elry17pdkfb2" class="animable"></path><path d="M418.39,191.15l2.41,1.39a1.53,1.53,0,0,0-.56-2A1.32,1.32,0,0,0,418.39,191.15Z" style="fill: rgb(38, 50, 56); transform-origin: 419.679px 191.456px;" id="ela0u5vc09wl7" class="animable"></path><path d="M415.74,204.11l-2.57,1a1.34,1.34,0,0,0,1.75.88A1.5,1.5,0,0,0,415.74,204.11Z" style="fill: rgb(242, 143, 143); transform-origin: 414.498px 205.091px;" id="elvxtplxzlmso" class="animable"></path><path d="M406.25,192.18l2.2-1.76a1.3,1.3,0,0,0-1.91-.31A1.57,1.57,0,0,0,406.25,192.18Z" style="fill: rgb(38, 50, 56); transform-origin: 407.218px 191.001px;" id="elj0yngfuqk2" class="animable"></path><path d="M407.22,195.67a1.13,1.13,0,1,0,1.13-1.22A1.17,1.17,0,0,0,407.22,195.67Z" style="fill: rgb(38, 50, 56); transform-origin: 408.348px 195.58px;" id="elrefz8r8xtm" class="animable"></path><polygon points="413.25 194.73 413.12 201.84 409.08 200.92 413.25 194.73" style="fill: rgb(242, 143, 143); transform-origin: 411.165px 198.285px;" id="elcdl0jn0cdt7" class="animable"></polygon><polyline points="317.31 254.28 323.58 250.66 326.06 247.65 319.8 251.27 317.31 254.28" style="fill: rgb(33, 76, 206); transform-origin: 321.685px 250.965px;" id="elqytt4666qzi" class="animable"></polyline><g id="elwox85jks2t"><polyline points="317.31 254.28 323.58 250.66 326.06 247.65 319.8 251.27 317.31 254.28" style="opacity: 0.4; transform-origin: 321.685px 250.965px;" class="animable"></polyline></g><polyline points="334.36 264.12 340.63 260.5 345.86 255.87 339.6 259.48 334.36 264.12" style="fill: rgb(33, 76, 206); transform-origin: 340.11px 259.995px;" id="el37m5ul9jdl6" class="animable"></polyline><g id="elkmpg4brqf9"><polyline points="334.36 264.12 340.63 260.5 345.86 255.87 339.6 259.48 334.36 264.12" style="opacity: 0.4; transform-origin: 340.11px 259.995px;" class="animable"></polyline></g><path d="M387.62,276.61a13.29,13.29,0,0,1,2.59,6.82A13.43,13.43,0,0,1,387.62,276.61Zm14.57.19c-2.11-14.35-9.82-28.54-19-33.85-4.41-2.55-8.49-2.64-11.76-.73l-5.9,3.4-.33.2a7.48,7.48,0,0,0-.76.48,10.24,10.24,0,0,0-1.36,1.12l-.2.19c-.18.18-.37.39-.54.59s-.43.51-.63.78a14.83,14.83,0,0,0-1.15,1.76c-.18.31-.35.64-.51,1L308.52,222l-6.26,3.61v4l.53.3.5.29V231l-1,.59v2.32l7.57,16,7.48,4.33,2.49-3,6.6,3.95,3.79,6.49,4.18,2.41,5.23-4.64,6.42,3.71,2.16,8.91L359,278.31a58.69,58.69,0,0,0,2,6.69c.07.22.16.45.25.7,3.58,9.4,9.27,17.45,15.69,21.16a16.09,16.09,0,0,0,2.41,1.17,12.56,12.56,0,0,0,1.35.45q.6.16,1.2.27a10.65,10.65,0,0,0,3.82,0l.52-.13a4.68,4.68,0,0,0,.73-.21l.56-.22a3.29,3.29,0,0,0,.57-.27,5.44,5.44,0,0,0,.54-.27l.26-.16a.42.42,0,0,0,.13-.07c1.43-.82,4.95-2.86,5.91-3.4,4.76-2.76,7.84-9.74,7.84-19.61A51.47,51.47,0,0,0,402.19,276.8Z" style="fill: rgb(33, 76, 206); transform-origin: 352.52px 265.461px;" id="el9n15f0osub6" class="animable"></path><path d="M385.79,288.72c-2.48-1.43-4.48-5.67-4.48-9.47s2-5.73,4.48-4.31,4.47,5.67,4.47,9.48S388.26,290.15,385.79,288.72Zm10.13-8.31c-2.1-14.34-9.81-28.54-19-33.84-4.26-2.46-8.2-2.64-11.4-.95l-.33.2a7.48,7.48,0,0,0-.76.48,10.24,10.24,0,0,0-1.36,1.12l-.2.19c-.18.18-.37.39-.54.59s-.43.51-.63.78a14.83,14.83,0,0,0-1.15,1.76c-.18.31-.35.64-.51,1a24.33,24.33,0,0,0-2,6.09l-55.79-32.22v4l.53.3.5.29V231l-1,.59v2.32l7.57,16,7.48,4.33,2.49-3,6.6,3.95,3.79,6.49,4.18,2.41,5.23-4.64,6.42,3.71,2.16,8.91L359,278.31a58.69,58.69,0,0,0,2,6.69c.07.22.16.45.25.7,3.58,9.4,9.27,17.45,15.69,21.16a16.09,16.09,0,0,0,2.41,1.17,12.56,12.56,0,0,0,1.35.45q.6.16,1.2.27a10.65,10.65,0,0,0,3.82,0l.52-.13a4.68,4.68,0,0,0,.73-.21l.56-.22a3.29,3.29,0,0,0,.57-.27,5.44,5.44,0,0,0,.54-.27l.26-.16a.42.42,0,0,0,.13-.07c4.56-2.88,7.49-9.76,7.49-19.39A53.13,53.13,0,0,0,395.92,280.41Z" style="fill: rgb(33, 76, 206); transform-origin: 349.385px 267.266px;" id="elt6hjjp70rnf" class="animable"></path><g id="elpr0papspfw"><path d="M390.26,284.41c0,3.81-2,5.74-4.47,4.31s-4.48-5.66-4.48-9.47,2-5.74,4.48-4.31a6.38,6.38,0,0,1,1.83,1.68,13.38,13.38,0,0,0,2.59,6.82A7.88,7.88,0,0,1,390.26,284.41Z" style="opacity: 0.4; transform-origin: 385.785px 281.83px;" class="animable"></path></g><g id="elk8x2vhml4dp"><path d="M402.76,284.4c0,9.87-3.08,16.85-7.84,19.61-1,.54-4.48,2.58-5.91,3.4,4.56-2.88,7.49-9.76,7.49-19.39a53.13,53.13,0,0,0-.58-7.61c-2.1-14.34-9.81-28.54-19-33.84-4.26-2.46-8.2-2.64-11.4-.95l5.9-3.4c3.27-1.91,7.35-1.82,11.76.73,9.19,5.31,16.9,19.5,19,33.85A51.47,51.47,0,0,1,402.76,284.4Z" style="fill: rgb(255, 255, 255); opacity: 0.4; transform-origin: 384.14px 274.154px;" class="animable"></path></g><path d="M396.5,288c0,9.63-2.93,16.51-7.49,19.39,1.43-.82,4.95-2.86,5.91-3.4,4.76-2.76,7.84-9.74,7.84-19.61,0-.36,0-.73,0-1.1l-6.26,3.62C396.49,287.29,396.5,287.65,396.5,288Z" style="fill: rgb(33, 76, 206); transform-origin: 395.885px 295.335px;" id="elkmugklrw63" class="animable"></path><g id="elq814ujfyyhf"><path d="M396.5,288c0,9.63-2.93,16.51-7.49,19.39,1.43-.82,4.95-2.86,5.91-3.4,4.76-2.76,7.84-9.74,7.84-19.61,0-.36,0-.73,0-1.1l-6.26,3.62C396.49,287.29,396.5,287.65,396.5,288Z" style="opacity: 0.1; transform-origin: 395.885px 295.335px;" class="animable"></path></g><g id="el7jjqjwegqrv"><polygon points="358.28 261.92 358.28 263.95 302.26 231.61 303.29 231.01 303.29 230.17 358.28 261.92" style="opacity: 0.15; transform-origin: 330.27px 247.06px;" class="animable"></polygon></g><g id="elud0syy39pe9"><polygon points="358.28 262.76 358.28 263.95 302.26 231.61 303.29 231.01 303.29 231 358.28 262.76" style="opacity: 0.15; transform-origin: 330.27px 247.475px;" class="animable"></polygon></g><g id="el60i07yk73n5"><path d="M382.64,304a12,12,0,0,1-6-1.79c-9.13-5.27-16.56-20.95-16.56-34.95,0-8.17,2.47-14.27,6.78-16.76,3-1.74,6.55-1.52,10.28.63,9.12,5.27,16.55,21,16.55,35,0,8.16-2.47,14.27-6.78,16.75A8.51,8.51,0,0,1,382.64,304Zm-11.45-53.65a7.56,7.56,0,0,0-3.8,1c-3.93,2.27-6.28,8.22-6.28,15.9,0,13.68,7.2,29,16.06,34.08,3.39,2,6.6,2.18,9.27.64,3.93-2.27,6.28-8.21,6.28-15.89,0-13.69-7.2-29-16.05-34.09A11,11,0,0,0,371.19,250.39Z" style="opacity: 0.15; transform-origin: 376.885px 276.669px;" class="animable"></path></g><g id="elbembjs56s9"><path d="M360,251.72a24.33,24.33,0,0,0-2,6.09l-55.79-32.22,6.26-3.61Z" style="fill: rgb(255, 255, 255); opacity: 0.4; transform-origin: 331.105px 239.895px;" class="animable"></path></g><path d="M432.51,254.85c2.92-5.53,6.26-17.95,7.92-24.22,2.36-8.9-1.46-14.5-5.8-14.73-2.71.42-11.64,32.89-11.64,32.89-1,.79-14.57,7.68-18.93,9.41a3.42,3.42,0,0,1-2.42,0c-2.09-.76-3.52-.62-5.57-.82-1.61-.16-2.42-.73-2.63-.39a1.84,1.84,0,0,0,.79,2.37,13.14,13.14,0,0,0,2.8,1.22,17.09,17.09,0,0,1-5.41.73c-4.2-.09-5.71,1.73-2.45,6,2,2.66,5.31,3.5,12.7.95,2.12-.74,5-2.17,7.69-3.14,5.54-2,7-2.24,11.22-3.67C426.93,259.37,431.21,257.31,432.51,254.85Z" style="fill: rgb(255, 168, 167); transform-origin: 414.278px 242.848px;" id="elujwlw25gac" class="animable"></path><path d="M433,215.06c2.55.35,5,.92,6.51,3s2.72,5,1.24,12.95a124.3,124.3,0,0,1-4.54,16.48s-5.94,2.54-12.25-3.9l4.34-16.78S429,215.9,433,215.06Z" style="fill: rgb(69, 90, 100); transform-origin: 432.691px 231.522px;" id="elk84wjk3jxh" class="animable"></path></g></g><defs>     <filter id="active" height="200%">         <feMorphology in="SourceAlpha" result="DILATED" operator="dilate" radius="2"></feMorphology>                <feFlood flood-color="#32DFEC" flood-opacity="1" result="PINK"></feFlood>        <feComposite in="PINK" in2="DILATED" operator="in" result="OUTLINE"></feComposite>        <feMerge>            <feMergeNode in="OUTLINE"></feMergeNode>            <feMergeNode in="SourceGraphic"></feMergeNode>        </feMerge>    </filter>    <filter id="hover" height="200%">        <feMorphology in="SourceAlpha" result="DILATED" operator="dilate" radius="2"></feMorphology>                <feFlood flood-color="#ff0000" flood-opacity="0.5" result="PINK"></feFlood>        <feComposite in="PINK" in2="DILATED" operator="in" result="OUTLINE"></feComposite>        <feMerge>            <feMergeNode in="OUTLINE"></feMergeNode>            <feMergeNode in="SourceGraphic"></feMergeNode>        </feMerge>            <feColorMatrix type="matrix" values="0   0   0   0   0                0   1   0   0   0                0   0   0   0   0                0   0   0   1   0 "></feColorMatrix>    </filter></defs></svg>